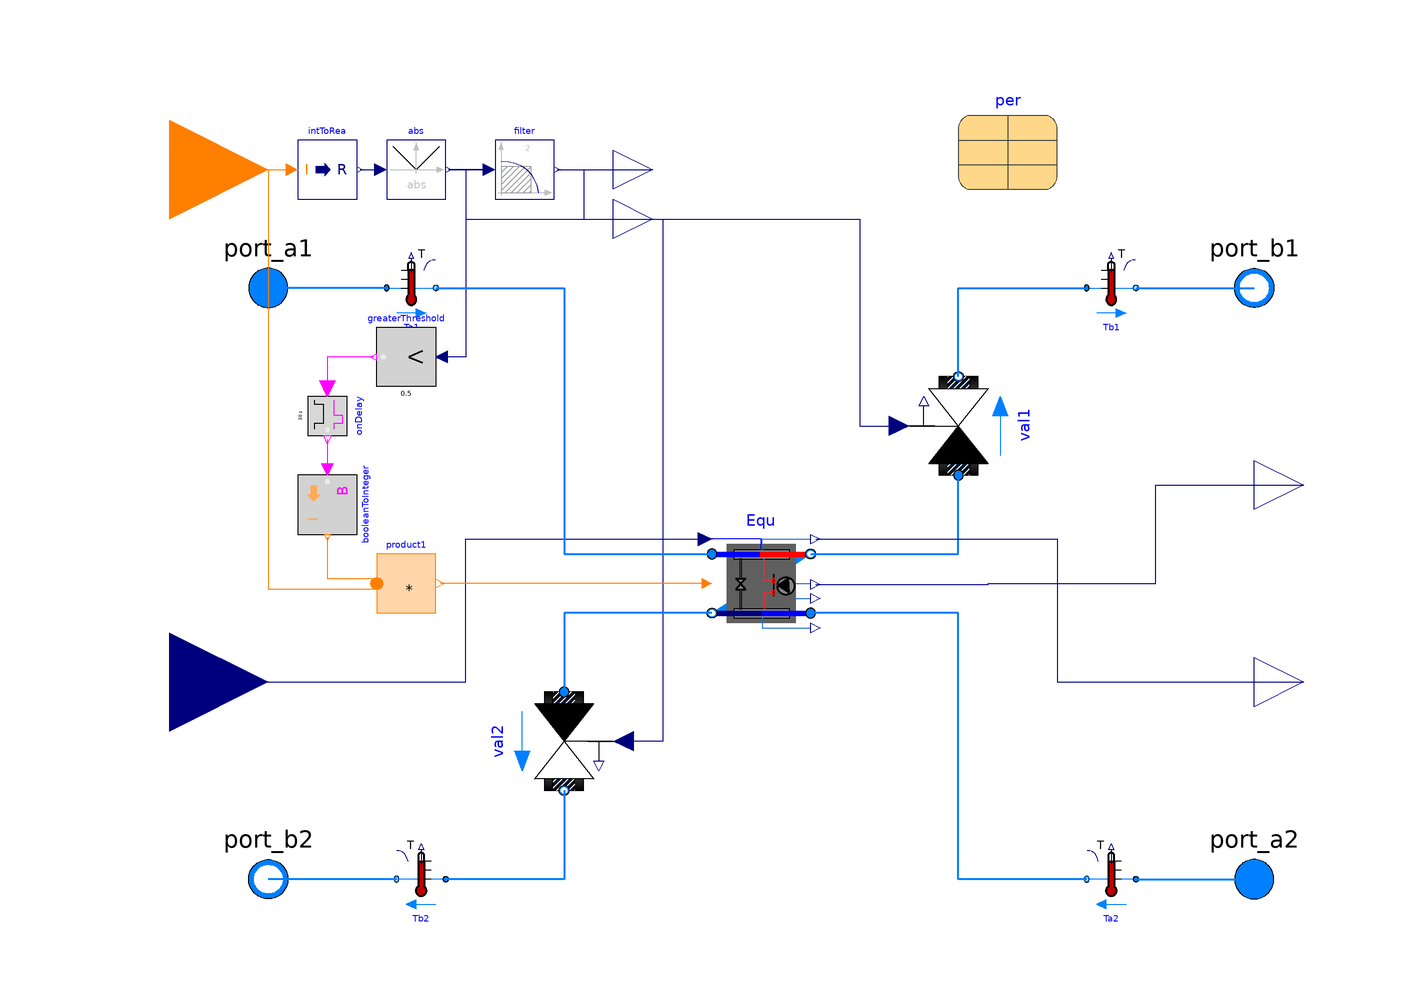

The component connection diagram of the Modelica model below, drawn from its own Placement and Line annotations.

model HPwithVlv "Heat pump with associated valves"
  extends DHC.BaseClass.Plants.PlantEquipment.PartialEquipmentValve(val2(each final
              dpFixed_nominal=dp2_nominal), val1(each final dpFixed_nominal=
          dp1_nominal));
  parameter Real scaling_factor = 1
   "Scaling factor for heat pump capacity";
  parameter Modelica.Units.SI.Time tau1=30
    "Time constant at nominal flow in chillers" annotation (Dialog(
      tab="Dynamics",
      group="Nominal condition",
      enable=not energyDynamics == Modelica.Fluid.Types.Dynamics.SteadyState));
  parameter Modelica.Units.SI.Time tau2=30
    "Time constant at nominal flow in chillers" annotation (Dialog(
      tab="Dynamics",
      group="Nominal condition",
      enable=not energyDynamics == Modelica.Fluid.Types.Dynamics.SteadyState));

  // Assumptions
  parameter Modelica.Fluid.Types.Dynamics energyDynamics=
    Modelica.Fluid.Types.Dynamics.FixedInitial
    "Type of energy balance: dynamic (3 initialization options) or steady state"
    annotation(Evaluate=true, Dialog(tab = "Dynamics", group="Conservation equations"));

  // Initialization
  parameter Medium1.AbsolutePressure p1_start = Medium1.p_default
    "Start value of pressure"
    annotation(Dialog(tab = "Initialization", group = "Medium 1"));
  parameter Medium1.Temperature T1_start = Medium1.T_default
    "Start value of temperature"
    annotation(Dialog(tab = "Initialization", group = "Medium 1"));
  parameter Medium1.MassFraction X1_start[Medium1.nX] = Medium1.X_default
    "Start value of mass fractions m_i/m"
    annotation (Dialog(tab="Initialization", group = "Medium 1", enable=Medium1.nXi > 0));
  parameter Medium1.ExtraProperty C1_start[Medium1.nC](
    final quantity=Medium1.extraPropertiesNames)=fill(0, Medium1.nC)
    "Start value of trace substances"
    annotation (Dialog(tab="Initialization", group = "Medium 1", enable=Medium1.nC > 0));
  parameter Medium1.ExtraProperty C1_nominal[Medium1.nC](
    final quantity=Medium1.extraPropertiesNames) = fill(1E-2, Medium1.nC)
    "Nominal value of trace substances. (Set to typical order of magnitude.)"
   annotation (Dialog(tab="Initialization", group = "Medium 1", enable=Medium1.nC > 0));
  parameter Medium2.AbsolutePressure p2_start = Medium2.p_default
    "Start value of pressure"
    annotation(Dialog(tab = "Initialization", group = "Medium 2"));
  parameter Medium2.Temperature T2_start = Medium2.T_default
    "Start value of temperature"
    annotation(Dialog(tab = "Initialization", group = "Medium 2"));
  parameter Medium2.MassFraction X2_start[Medium2.nX] = Medium2.X_default
    "Start value of mass fractions m_i/m"
    annotation (Dialog(tab="Initialization", group = "Medium 2", enable=Medium2.nXi > 0));
  parameter Medium2.ExtraProperty C2_start[Medium2.nC](
    final quantity=Medium2.extraPropertiesNames)=fill(0, Medium2.nC)
    "Start value of trace substances"
    annotation (Dialog(tab="Initialization", group = "Medium 2", enable=Medium2.nC > 0));
  parameter Medium2.ExtraProperty C2_nominal[Medium2.nC](
    final quantity=Medium2.extraPropertiesNames) = fill(1E-2, Medium2.nC)
    "Nominal value of trace substances. (Set to typical order of magnitude.)"
   annotation (Dialog(tab="Initialization", group = "Medium 2", enable=Medium2.nC > 0));
  replaceable Buildings.Fluid.HeatPumps.EquationFitReversible Equ
    constrainedby Buildings.Fluid.HeatPumps.EquationFitReversible(
      redeclare each final package Medium1 = Medium1,
      redeclare each final package Medium2 = Medium2,
      each final per=per,
      each final scaling_factor=scaling_factor,
      each final allowFlowReversal1=allowFlowReversal1,
      each final allowFlowReversal2=allowFlowReversal2,
      each final show_T=show_T,
      each final from_dp1=from_dp1,
      each final linearizeFlowResistance1=linearizeFlowResistance1,
      each final deltaM1=deltaM1,
      each final from_dp2=from_dp2,
      each final linearizeFlowResistance2=linearizeFlowResistance2,
      each final deltaM2=deltaM2,
      each final m1_flow_small=m1_flow_small,
      each final m2_flow_small=m2_flow_small,
      each final tau1=tau1,
      each final tau2=tau2,
      each final energyDynamics=energyDynamics,
      each final p1_start=p1_start,
      each final T1_start=T1_start,
      each final X1_start=X1_start,
      each final C1_start=C1_start,
      each final C1_nominal=C1_nominal,
      each final p2_start=p2_start,
      each final T2_start=T2_start,
      each final X2_start=X2_start,
      each final C2_start=C2_start,
      each final C2_nominal=C2_nominal)
    "Heat pump with identical nominal parameters but different performance curves"
    annotation (Placement(transformation(extent={{-10,-10},{10,10}})));
  parameter Buildings.Fluid.HeatPumps.Data.EquationFitReversible.Generic per
    "Performance data" annotation (choicesAllMatching=true, Placement(
        transformation(extent={{40,80},{60,100}})));
  Modelica.Blocks.Math.IntegerToReal intToRea
    "Integer to real" annotation (Placement(
        transformation(extent={{-94,78},{-82,90}})));
  Modelica.Blocks.Math.Abs abs
    annotation (Placement(transformation(extent={{-76,78},{-64,90}})));
  Modelica.Blocks.MathBoolean.OnDelay onDelay(delayTime=30)
    annotation (Placement(transformation(extent={{-4,-4},{4,4}},
        rotation=-90,
        origin={-88,34})));
  Modelica.Blocks.Logical.GreaterThreshold greaterThreshold(threshold=0.5)
    annotation (Placement(transformation(extent={{-6,6},{6,-6}},
        rotation=180,
        origin={-72,46})));
  Modelica.Blocks.Math.BooleanToInteger booleanToInteger
    annotation (Placement(transformation(extent={{-6,-6},{6,6}},
        rotation=-90,
        origin={-88,16})));
  Modelica.Blocks.MathInteger.Product product1(nu=2)
    annotation (Placement(transformation(extent={{-78,-6},{-66,6}})));
equation
  if use_inputFilter then
    connect(abs.y, filter.u)
      annotation (Line(points={{-63.4,84},{-60,84},{-60,84},{-55.2,84}},
        color={0,0,127}));
  else
    connect(abs.y, y_actual)
      annotation (Line(points={{-63.4,84},{-60,84},{-60,74},{-22,74}},
        color={0,0,127}));
  end if;
  connect(filter.u, abs.y)
    annotation (Line(points={{-55.2,84},{-63.4,84}}, color={0,0,127}));
  connect(on, intToRea.u) annotation (Line(points={{-120,84},{-95.2,84}},
        color={255,127,0}));
  connect(intToRea.y, abs.u)
    annotation (Line(points={{-81.4,84},{-77.2,84}}, color={0,0,127}));
  connect(TSet,Equ. TSet)
  annotation (Line(points={{-120,-20},{-60,-20},{-60,
            9},{-11.4,9}},
                         color={0,0,127}));
  connect(Equ.port_b2, val2.port_a)
    annotation (Line(points={{-10,-6},{-40,-6},{-40,-22}},
      color={0,127,255},
      thickness=0.5));
  connect(Equ.port_b1, val1.port_a)
    annotation (Line(points={{10,6},{40,6},{40,22}}, color={0,127,255},
      thickness=0.5));
  connect(Equ.P, P) annotation (Line(points={{11,-0.2},{46,-0.2},{46,0},{80,0},
          {80,20},{110,20}},
        color={0,0,127}));
  connect(abs.y, greaterThreshold.u) annotation (Line(points={{-63.4,84},{-60,
          84},{-60,46},{-64.8,46}}, color={0,0,127}));
  connect(greaterThreshold.y, onDelay.u) annotation (Line(points={{-78.6,46},{
          -88,46},{-88,39.6}}, color={255,0,255}));
  connect(onDelay.y, booleanToInteger.u)
    annotation (Line(points={{-88,29.2},{-88,23.2}}, color={255,0,255}));
  connect(Equ.uMod, product1.y)
    annotation (Line(points={{-11,0},{-65.1,0}}, color={255,127,0}));
  connect(on, product1.u[1]) annotation (Line(points={{-120,84},{-100,84},{-100,
          -1.05},{-78,-1.05}}, color={255,127,0}));
  connect(booleanToInteger.y, product1.u[2]) annotation (Line(points={{-88,9.4},
          {-88,1.05},{-78,1.05}}, color={255,127,0}));
  connect(Ta1.port_b, Equ.port_a1) annotation (Line(
      points={{-66,60},{-40,60},{-40,6},{-10,6}},
      color={0,127,255},
      thickness=0.5));
  connect(Ta2.port_b, Equ.port_a2) annotation (Line(
      points={{66,-60},{40,-60},{40,-6},{10,-6}},
      color={0,127,255},
      thickness=0.5));
  connect(Equ.QLoa_flow, Q) annotation (Line(points={{11,9},{60,9},{60,-20},{
          110,-20}}, color={0,0,127}));
  annotation (defaultComponentName="HP");
end HPwithVlv;